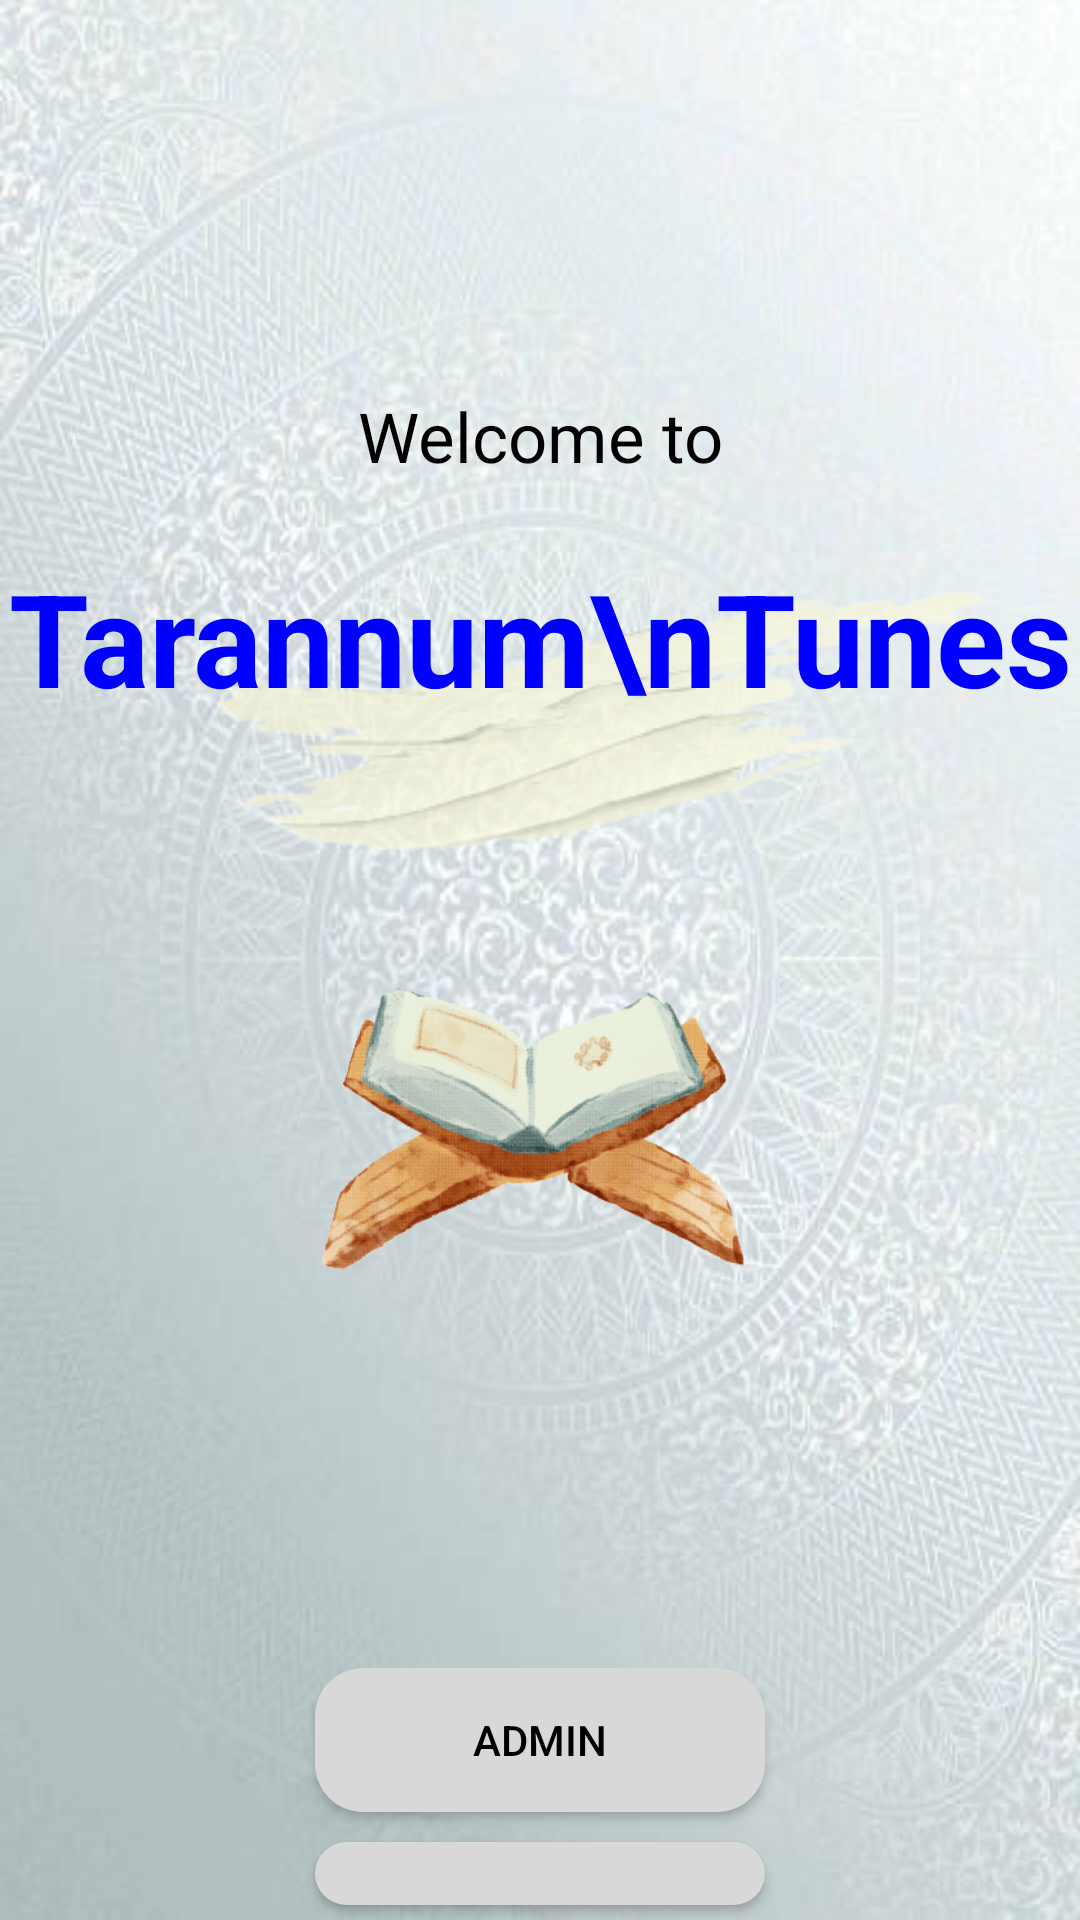

This screen was rendered from an Android layout file. Write that file and the resources it references.
<!-- AndroidManifest.xml: application theme Theme.AppCompat.DayNight.DarkActionBar -->
<!-- res/layout/home.xml -->
<?xml version="1.0" encoding="utf-8"?>
<RelativeLayout xmlns:android="http://schemas.android.com/apk/res/android"
    xmlns:app="http://schemas.android.com/apk/res-auto"
    xmlns:tools="http://schemas.android.com/tools"
    android:layout_width="match_parent"
    android:layout_height="match_parent"
    tools:context=".Home"
    android:background="@drawable/backgroundpic"
    android:orientation="vertical">

    <ImageView
        android:layout_width="400dp"
        android:layout_height="400dp"
        android:layout_marginLeft="40dp"
        android:layout_marginTop="70dp"
        android:src="@drawable/brushstroke"
        android:scaleType="centerCrop"
        android:alpha="0.8"
        />

    <LinearLayout
        android:layout_width="match_parent"
        android:layout_height="match_parent"
        android:layout_marginTop="130dp"
        android:orientation="vertical"
        >
        <TextView
            android:id="@+id/welcome"
            android:layout_width="match_parent"
            android:layout_height="wrap_content"
            android:text="Welcome to"
            android:gravity="center"
            android:textSize="23sp"
            android:textColor="@color/black"
            android:fontFamily=""
            />
        <TextView
            android:id="@+id/title"
            android:layout_width="match_parent"
            android:layout_height="wrap_content"
            android:layout_marginTop="23dp"
            android:text="Tarannum\nTunes"
            android:gravity="center"
            android:textSize="43sp"
            android:textStyle="bold"
            android:textColor="#0000FF"
            />
        <ImageView
            android:layout_width="170dp"
            android:layout_height="170dp"
            android:src="@drawable/quran"
            android:layout_gravity="center"
            android:scaleType="centerCrop"
            android:layout_marginTop="40dp"
            android:layout_marginBottom="100dp"
            />

        <Button
            android:layout_gravity="center"
            android:id="@+id/btnAdmin"
            android:layout_margin="5dp"
            android:layout_width="150dp"
            android:layout_height="wrap_content"
            android:background="@drawable/buttonmain"
            android:padding="10dp"
            android:textColor="@color/black"
            android:text="ADMIN"/>

        <Button
            android:layout_gravity="center"
            android:id="@+id/btnUser"
            android:layout_margin="5dp"
            android:layout_width="150dp"
            android:layout_height="wrap_content"
            android:background="@drawable/buttonmain"
            android:padding="10dp"
            android:layout_marginTop="20dp"
            android:textColor="@color/black"
            android:text="USER"/>


    </LinearLayout>




</RelativeLayout>
<!-- resources referenced by this layout -->
<resources>
  <color name="black">#FF000000</color>
  <!-- drawable backgroundpic: png bitmap (drawable, 28349 bytes) -->
  <!-- drawable brushstroke: png bitmap (drawable, 26531 bytes) -->
  <!-- drawable buttonmain (drawable) -->
  <?xml version="1.0" encoding="utf-8"?>
  <shape xmlns:tools="http://schemas.android.com/tools"
      xmlns:android="http://schemas.android.com/apk/res/android"
      android:shape="rectangle"
      xmlns:app="http://schemas.android.com/apk/res-auto"
      >
      <solid android:color="#D8D8D8"/>
  
      <corners
          android:radius="16dp"
          />
  
  </shape>
  <!-- drawable quran: png bitmap (drawable, 111070 bytes) -->
</resources>
